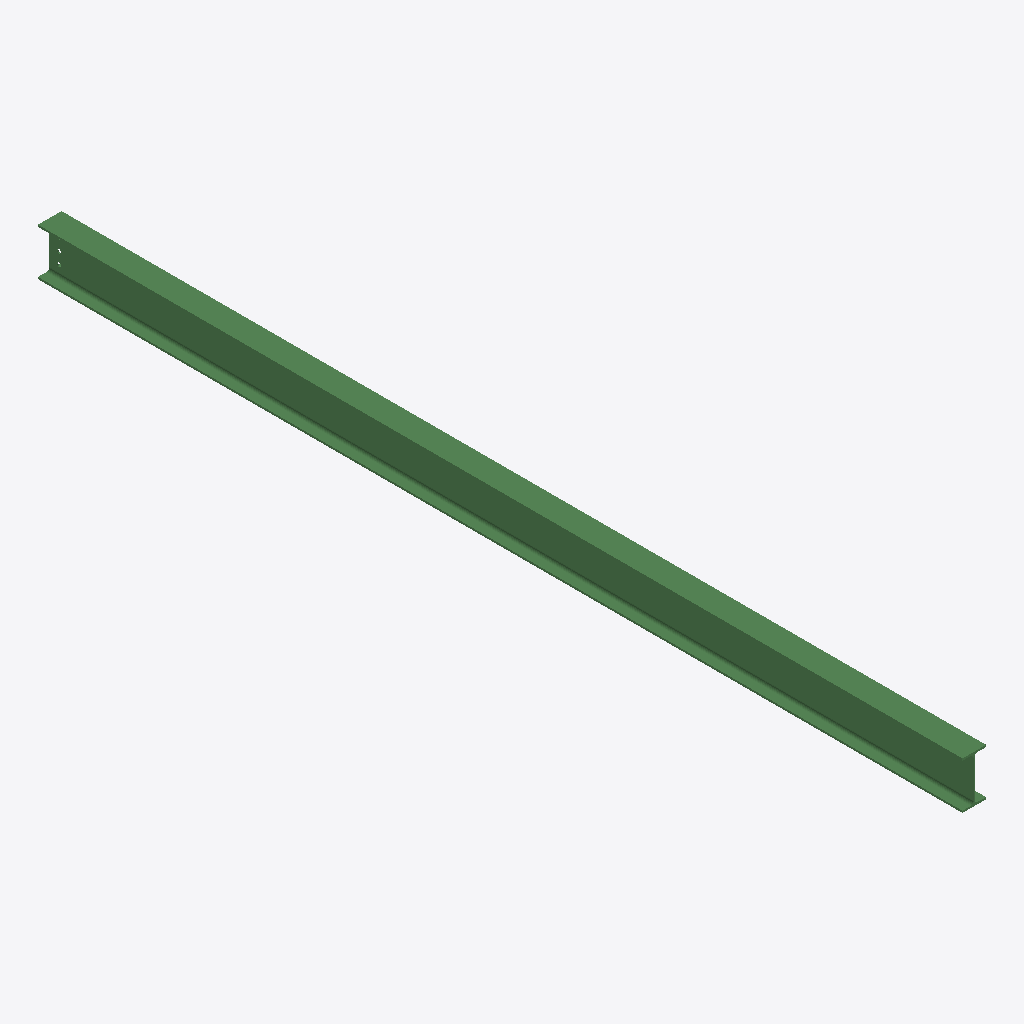
Isometric view of an IFC building model (IFC-SPF (STEP), schema IFC2X3, length unit millimetre), seen from the south-west, elements coloured by IFC class: 1 beam (green).
Extent 0.1 m × 4.7 m × 0.2 m (x, y, z). Storeys (1): Undefined at 0.00 m. Elements (1): 1 IfcBeam.

HEADER;
FILE_DESCRIPTION(('ViewDefinition[AISC_Steel_Detailing]','Option [BaseQuantities:Off]','Option [GridExport:On]','Option [Assemblies:Off]','Option [Bolts:On]','Option [Rebars:On]','Option [PourObjects:Off]','Option [Welds:On]','Option [SurfaceTreatments:On]','Option [LocationBy:0]','Option [ViewColors:Off]','Option [SectionedSpine:Off]','[2 more]'),'2;1');
FILE_NAME('b_229_Qty_1.ifc','2026-05-16T11:53:10',('GIOVANNIPC\\gcorrea'),('Structural Designer'),'IFC Database version: Work','Tekla Structures 2020 Service Pack 5, IFC Export','');
FILE_SCHEMA(('IFC2X3'));
ENDSEC;
DATA;
#37=IFCPROJECT('2G7ZFDNE16yBDU14FA92Me',#5,'Proyecto',$,$,$,$,(#11),#36);
#39=IFCSITE('2xvEzEinjBTea80yOTcujY',#5,'Obra',$,$,#38,$,$,.ELEMENT.,$,$,$,$,$);
#41=IFCBUILDING('3rdcz1F9X8WA5UwGqKZJth',#5,'Undefined',$,$,#40,$,$,.ELEMENT.,$,$,$);
#43=IFCBUILDINGSTOREY('29hdEUCErFze9E_VIAceOd',#5,'Undefined',$,$,#42,$,$,.ELEMENT.,0.0);
#69=IFCBEAM('2FzrqDlFz7VxVmbp6BsXAw',#44,'BEAM','IPE240','IPE240',#47,#68,'ID8ff75d0d-bcff-477f-b7f0-97318bda12ba');
ENDSEC;
